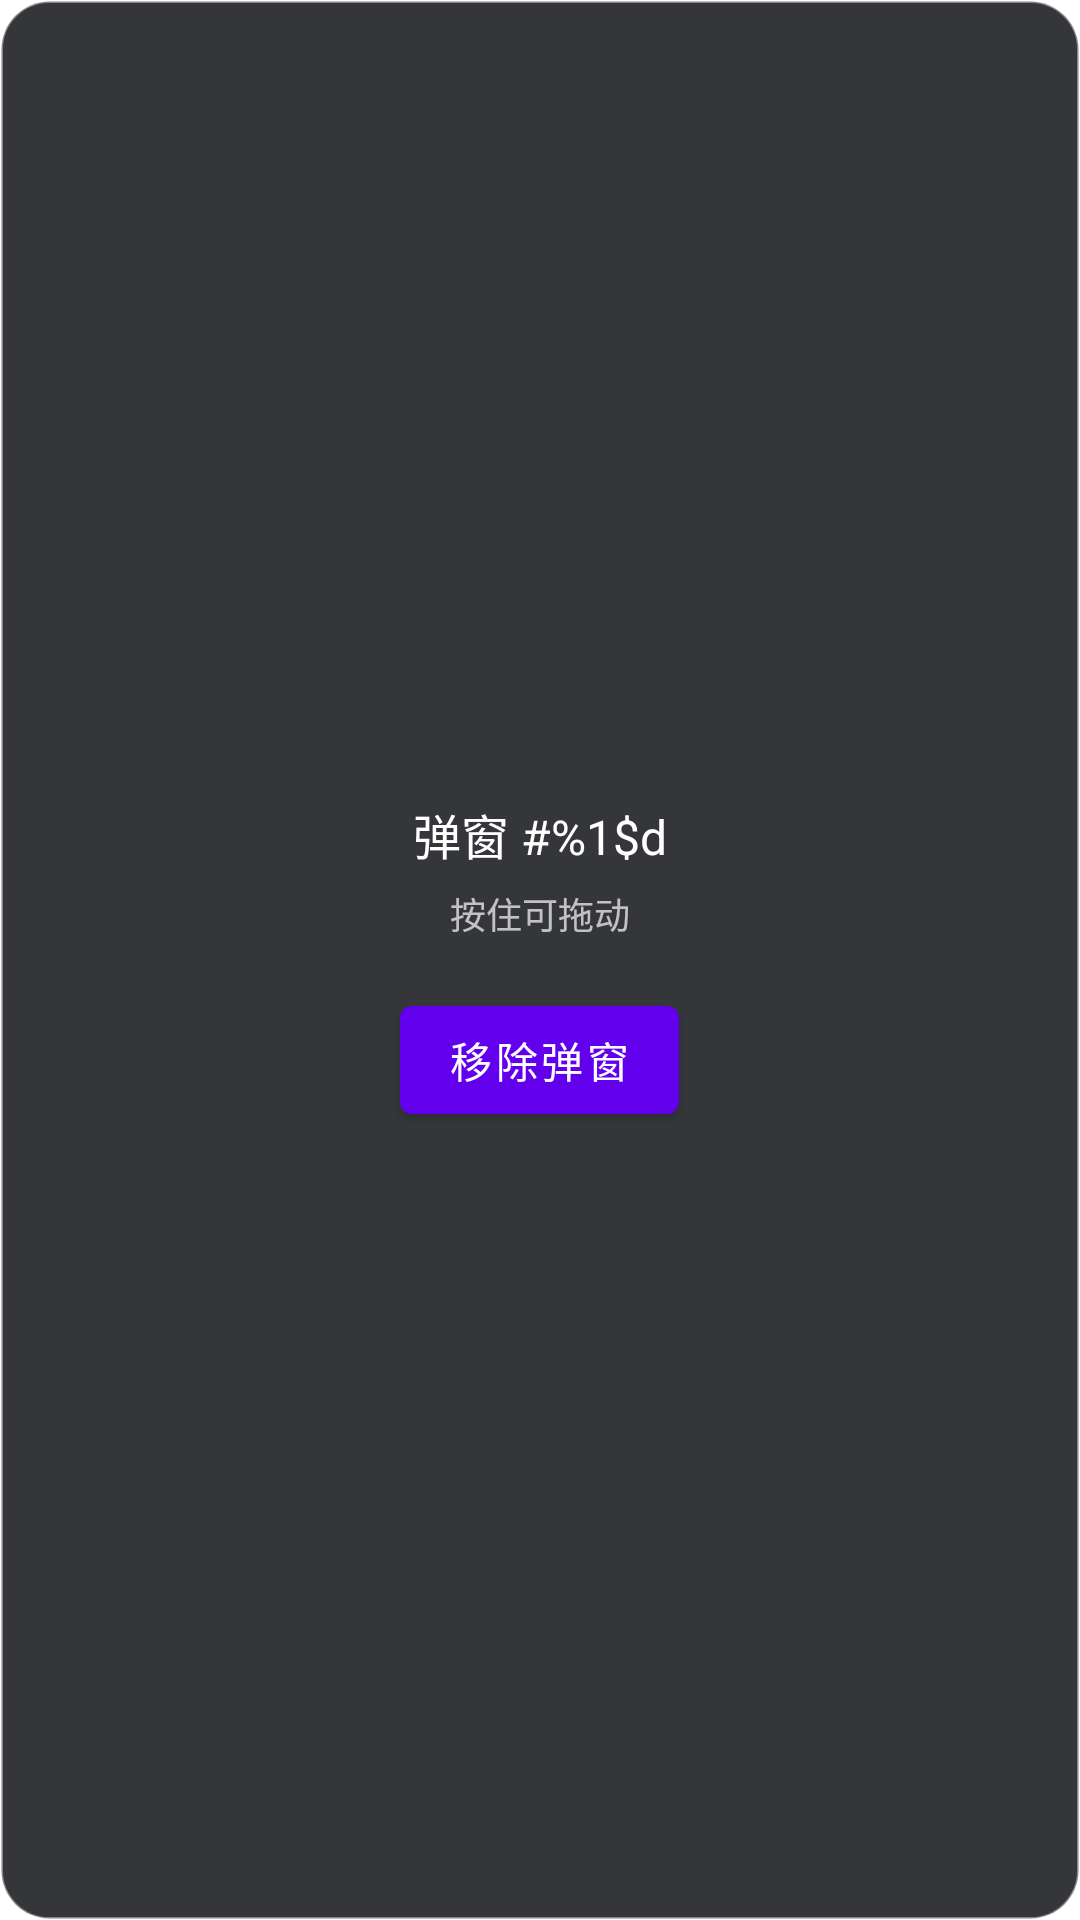

Android layout source for this screen:
<!-- AndroidManifest.xml: application theme Theme.FramworkContent -->
<!-- res/layout/window_transparent.xml -->
<?xml version="1.0" encoding="utf-8"?>
<LinearLayout xmlns:android="http://schemas.android.com/apk/res/android"
    android:layout_width="wrap_content"
    android:layout_height="wrap_content"
    android:background="@drawable/bg_popup"
    android:gravity="center"
    android:orientation="vertical"
    android:paddingHorizontal="20dp"
    android:paddingVertical="16dp">

    
    <LinearLayout
        android:id="@+id/drag_handle"
        android:layout_width="match_parent"
        android:layout_height="wrap_content"
        android:gravity="center"
        android:orientation="vertical"
        android:paddingHorizontal="8dp"
        android:paddingVertical="4dp">

        <TextView
            android:id="@+id/tv_window_hint"
            android:layout_width="wrap_content"
            android:layout_height="wrap_content"
            android:gravity="center"
            android:text="@string/popup_hint"
            android:textColor="@android:color/white"
            android:textSize="16sp" />

        <TextView
            android:layout_width="wrap_content"
            android:layout_height="wrap_content"
            android:layout_marginTop="6dp"
            android:alpha="0.7"
            android:text="@string/popup_drag_tip"
            android:textColor="@android:color/white"
            android:textSize="12sp" />
    </LinearLayout>

    <com.google.android.material.button.MaterialButton
        android:id="@+id/btn_remove_popup"
        android:layout_width="wrap_content"
        android:layout_height="wrap_content"
        android:layout_marginTop="12dp"
        android:text="@string/remove_popup" />
</LinearLayout>
<!-- resources referenced by this layout -->
<resources>
  <!-- drawable bg_popup (drawable) -->
  <?xml version="1.0" encoding="utf-8"?>
  <shape xmlns:android="http://schemas.android.com/apk/res/android"
      android:shape="rectangle">
      <solid android:color="#E6202124" />
      <corners android:radius="16dp" />
      <stroke
          android:width="1dp"
          android:color="#66FFFFFF" />
  </shape>
  <string name="popup_drag_tip">按住可拖动</string>
  <string name="popup_hint">弹窗 #%1$d</string>
  <string name="remove_popup">移除弹窗</string>
  <style name="Theme.FramworkContent" parent="Theme.MaterialComponents.DayNight.DarkActionBar">
          
          <item name="colorPrimary">@color/purple_500</item>
          <item name="colorPrimaryVariant">@color/purple_700</item>
          <item name="colorOnPrimary">@color/white</item>
          
          <item name="colorSecondary">@color/teal_200</item>
          <item name="colorSecondaryVariant">@color/teal_700</item>
          <item name="colorOnSecondary">@color/black</item>
          
          <item name="android:statusBarColor">?attr/colorPrimaryVariant</item>
          
      </style>
  <color name="purple_500">#FF6200EE</color>
  <color name="purple_700">#FF3700B3</color>
  <color name="white">#FFFFFFFF</color>
  <color name="teal_200">#FF03DAC5</color>
  <color name="teal_700">#FF018786</color>
  <color name="black">#FF000000</color>
</resources>
